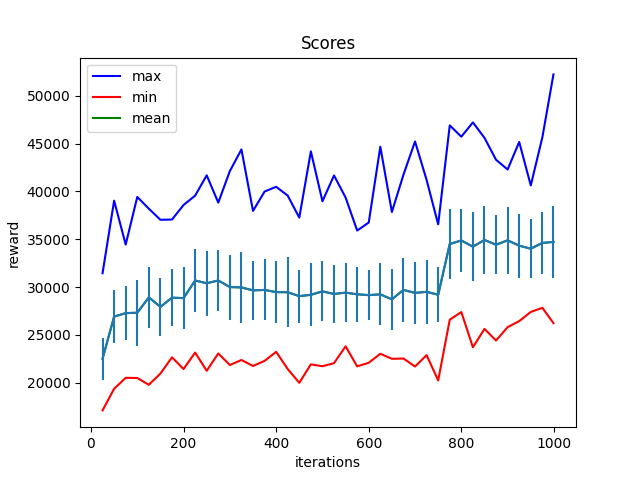

The file beside this chart, header and first rows:
Iter:25, max:31445.791015625, mean:22507.97265625, min:17103.81640625, std:2211.86181640625
Iter:50, max:39034.296875, mean:26910.759765625, min:19366.57421875, std:2770.63525390625
Iter:75, max:34443.9765625, mean:27279.353515625, min:20510.818359375, std:2811.194580078125
Iter:100, max:39423.84765625, mean:27313.1640625, min:20493.12890625, std:3444.76025390625
Iter:125, max:38195.47265625, mean:28925.931640625, min:19781.763671875, std:3183.348876953125
Iter:150, max:37038.578125, mean:27929.77734375, min:20956.078125, std:3000.07958984375
Iter:175, max:37060.6171875, mean:28889.98828125, min:22654.27734375, std:2999.147216796875
Iter:200, max:38584.2734375, mean:28847.75390625, min:21431.265625, std:3257.62548828125
Iter:225, max:39561.42578125, mean:30686.390625, min:23149.166015625, std:3297.883544921875
Iter:250, max:41686.109375, mean:30402.16015625, min:21245.873046875, std:3403.333251953125
Iter:275, max:38833.56640625, mean:30688.513671875, min:23057.814453125, std:3174.800537109375
Iter:300, max:42125.97265625, mean:30002.96875, min:21847.861328125, std:3397.450439453125
Iter:325, max:44393.62890625, mean:29962.072265625, min:22375.96875, std:3722.86474609375
Iter:350, max:37964.9453125, mean:29656.84375, min:21749.068359375, std:3098.275634765625
Iter:375, max:39991.50390625, mean:29701.03515625, min:22282.974609375, std:3195.4638671875
Iter:400, max:40487.03125, mean:29473.6640625, min:23229.521484375, std:3229.8310546875
Iter:425, max:39562.890625, mean:29460.328125, min:21427.28125, std:3669.7216796875
Iter:450, max:37264.96484375, mean:29050.63671875, min:19988.0, std:2762.176513671875
Iter:475, max:44187.7734375, mean:29191.64453125, min:21919.794921875, std:3287.0087890625
Iter:500, max:38974.6640625, mean:29550.1953125, min:21721.48046875, std:3146.374267578125
Iter:525, max:41671.83203125, mean:29278.4921875, min:22043.01171875, std:3080.0654296875
Iter:550, max:39366.55078125, mean:29419.619140625, min:23804.03125, std:3077.336669921875
Iter:575, max:35910.234375, mean:29242.810546875, min:21710.33203125, std:2860.10205078125
Iter:600, max:36748.30859375, mean:29158.0625, min:22084.4375, std:2627.03564453125
Iter:625, max:44676.0859375, mean:29239.16015625, min:23024.1796875, std:3243.782958984375
Iter:650, max:37854.66015625, mean:28716.783203125, min:22502.814453125, std:3185.3193359375
Iter:675, max:41750.0390625, mean:29703.642578125, min:22526.923828125, std:3376.671630859375
Iter:700, max:45225.43359375, mean:29391.525390625, min:21692.4140625, std:3250.76708984375
Iter:725, max:41203.34375, mean:29503.615234375, min:22879.802734375, std:3359.508544921875
Iter:750, max:36557.26953125, mean:29197.95703125, min:20238.642578125, std:2871.377685546875
Iter:775, max:46907.71875, mean:34505.3203125, min:26588.220703125, std:3608.761474609375
Iter:800, max:45727.6875, mean:34873.6953125, min:27388.423828125, std:3307.243408203125
Iter:825, max:47220.63671875, mean:34225.10546875, min:23705.443359375, std:3587.35791015625
Iter:850, max:45604.8671875, mean:34925.1484375, min:25624.82421875, std:3524.78662109375
Iter:875, max:43312.41796875, mean:34431.0078125, min:24408.041015625, std:3099.81787109375
Iter:900, max:42296.2265625, mean:34889.23046875, min:25812.080078125, std:3519.930419921875
Iter:925, max:45176.69140625, mean:34331.5859375, min:26440.958984375, std:3346.32275390625
Iter:950, max:40630.18359375, mean:34013.9609375, min:27398.6796875, std:3096.690673828125
Iter:975, max:45646.5859375, mean:34615.28125, min:27833.681640625, std:3244.592041015625
Iter:999, max:52240.5546875, mean:34724.3515625, min:26228.361328125, std:3796.517822265625
